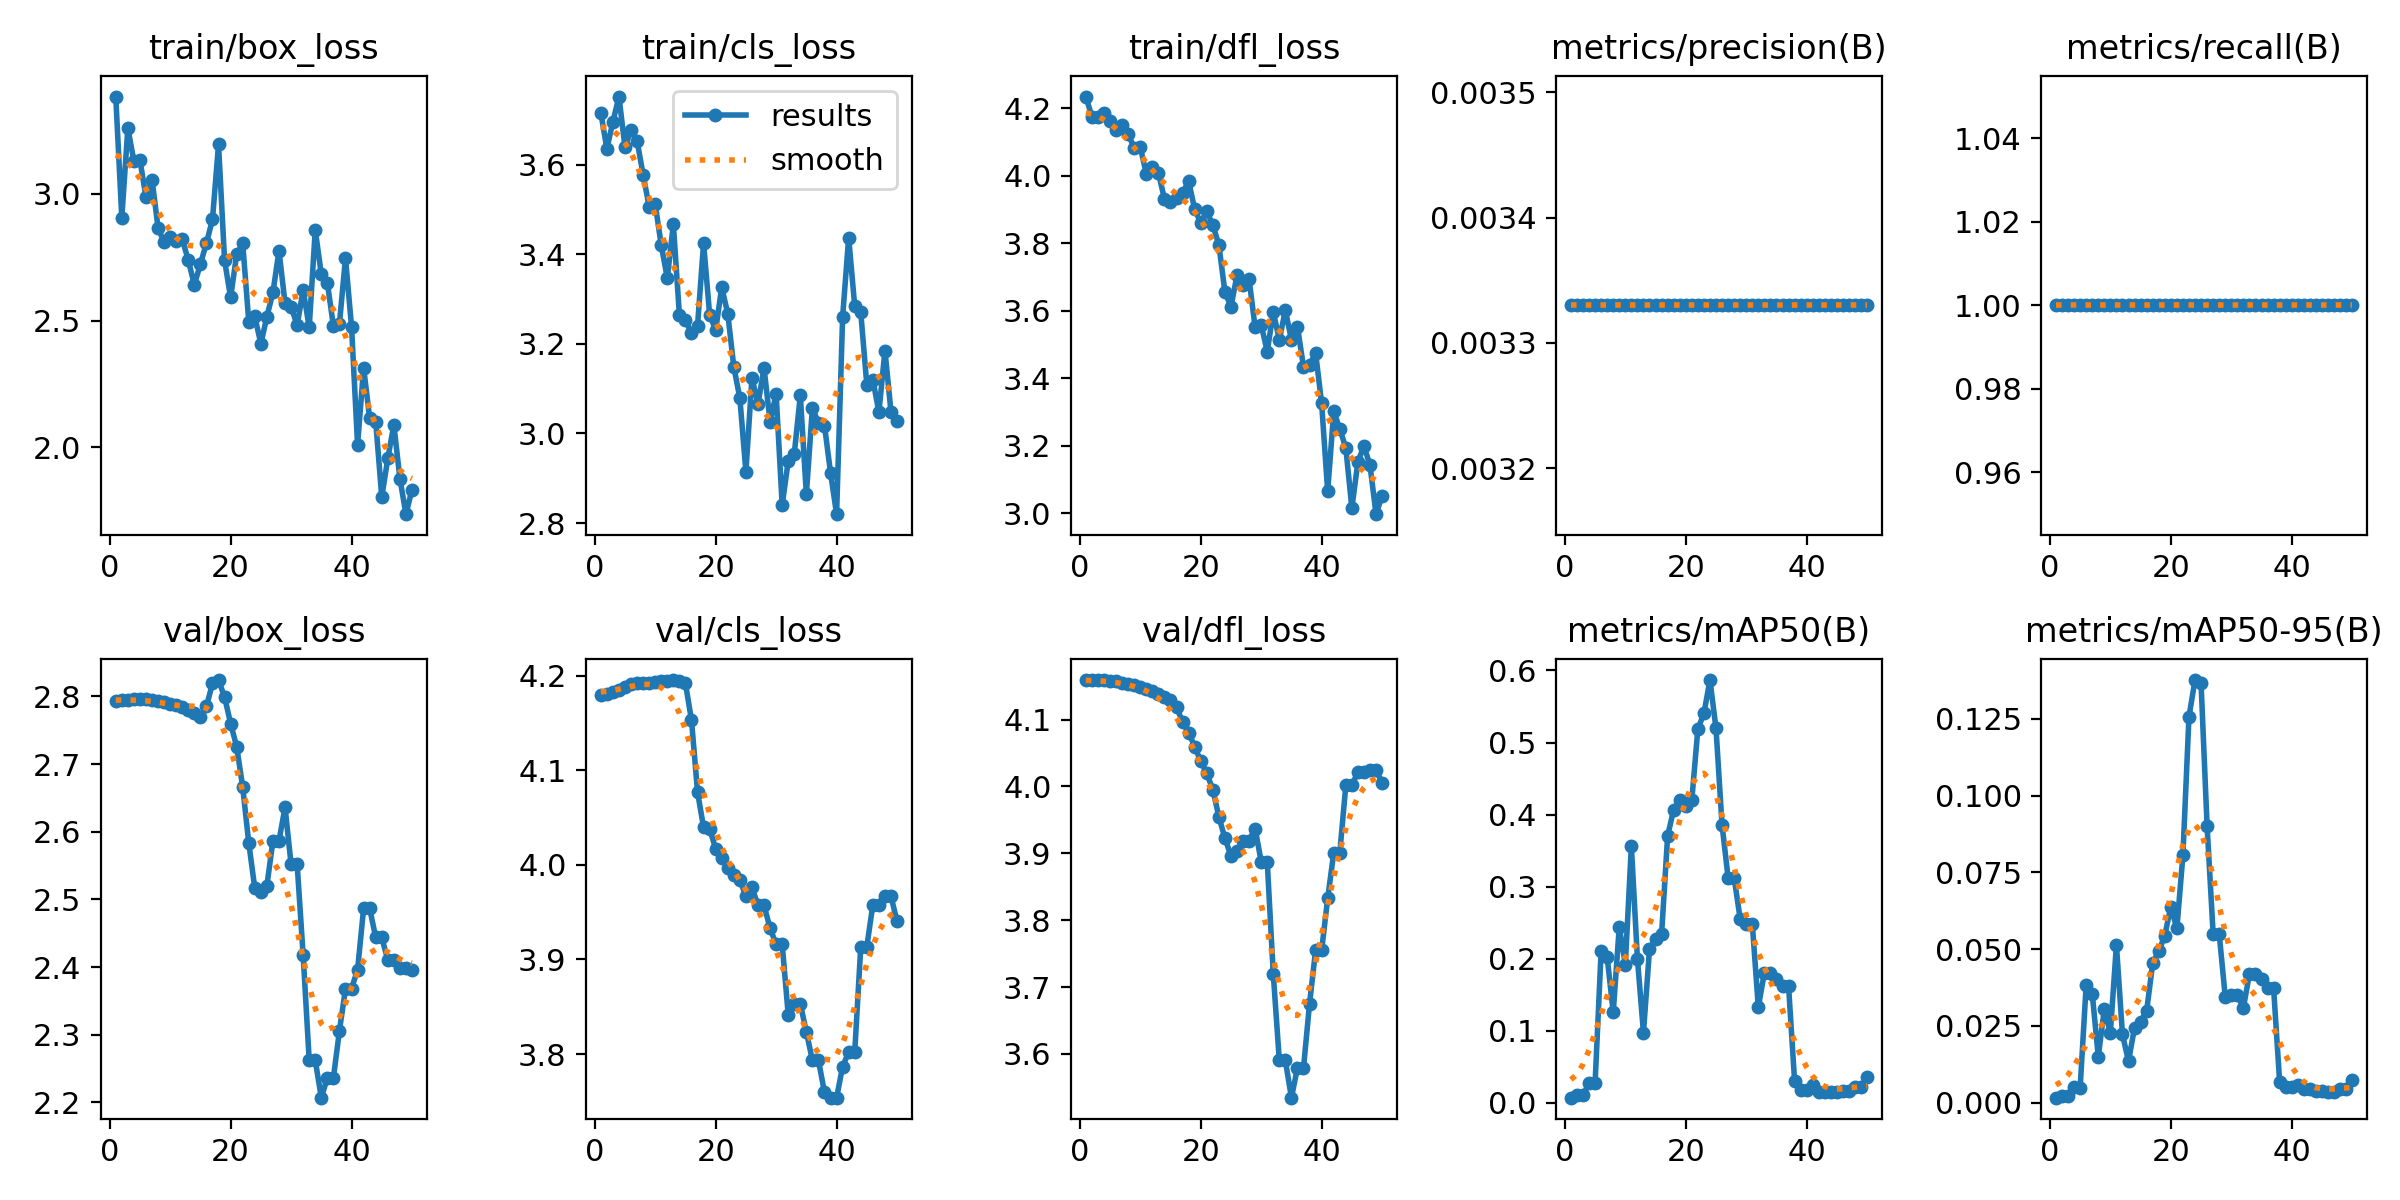

Values plotted in this chart, from the file beside it:
epoch, time, train/box_loss, train/cls_loss, train/dfl_loss, metrics/precision(B), metrics/recall(B), metrics/mAP50(B), metrics/mAP50-95(B), val/box_loss, val/cls_loss, val/dfl_loss, lr/pg0, lr/pg1, lr/pg2
1, 11.39, 3.385, 3.716, 4.235, 0.00333, 1, 0.00729, 0.00162, 2.793, 4.18, 4.159, 2e-05, 2e-05, 2e-05
2, 20.75, 2.907, 3.635, 4.175, 0.00333, 1, 0.01148, 0.00229, 2.794, 4.18, 4.159, 5.8812e-05, 5.8812e-05, 5.8812e-05
3, 29.39, 3.26, 3.695, 4.174, 0.00333, 1, 0.01063, 0.00206, 2.795, 4.182, 4.159, 9.604e-05, 9.604e-05, 9.604e-05
4, 38.24, 3.13, 3.752, 4.185, 0.00333, 1, 0.02764, 0.00495, 2.796, 4.185, 4.159, 0.0001317, 0.0001317, 0.0001317
5, 47.01, 3.134, 3.639, 4.162, 0.00333, 1, 0.02736, 0.0048, 2.796, 4.188, 4.158, 0.0001657, 0.0001657, 0.0001657
6, 55.59, 2.987, 3.678, 4.135, 0.00333, 1, 0.2107, 0.03835, 2.796, 4.191, 4.157, 0.0001982, 0.0001982, 0.0001982
7, 64.32, 3.057, 3.653, 4.149, 0.00333, 1, 0.2021, 0.03548, 2.794, 4.193, 4.155, 0.0002291, 0.0002291, 0.0002291
8, 72.74, 2.866, 3.578, 4.123, 0.00333, 1, 0.1257, 0.01502, 2.792, 4.192, 4.153, 0.0002584, 0.0002584, 0.0002584
9, 81.05, 2.809, 3.506, 4.083, 0.00333, 1, 0.2445, 0.0304, 2.792, 4.192, 4.152, 0.0002861, 0.0002861, 0.0002861
10, 89.61, 2.83, 3.512, 4.085, 0.00333, 1, 0.192, 0.02281, 2.789, 4.193, 4.149, 0.0003123, 0.0003123, 0.0003123
11, 98.6, 2.813, 3.42, 4.006, 0.00333, 1, 0.3564, 0.05134, 2.787, 4.194, 4.146, 0.0003368, 0.0003368, 0.0003368
12, 108, 2.821, 3.347, 4.026, 0.00333, 1, 0.2003, 0.02221, 2.784, 4.195, 4.143, 0.0003598, 0.0003598, 0.0003598
13, 117, 2.739, 3.467, 4.009, 0.00333, 1, 0.09745, 0.0135, 2.78, 4.195, 4.139, 0.0003812, 0.0003812, 0.0003812
14, 126, 2.641, 3.264, 3.931, 0.00333, 1, 0.2132, 0.02443, 2.776, 4.194, 4.134, 0.000401, 0.000401, 0.000401
15, 135, 2.723, 3.252, 3.922, 0.00333, 1, 0.2273, 0.0264, 2.77, 4.192, 4.129, 0.0004192, 0.0004192, 0.0004192
16, 143.9, 2.806, 3.224, 3.934, 0.00333, 1, 0.2342, 0.02992, 2.785, 4.153, 4.118, 0.0004359, 0.0004359, 0.0004359
17, 152.9, 2.9, 3.241, 3.949, 0.00333, 1, 0.3706, 0.04532, 2.819, 4.077, 4.097, 0.0004509, 0.0004509, 0.0004509
18, 161.9, 3.196, 3.425, 3.984, 0.00333, 1, 0.4067, 0.04928, 2.824, 4.039, 4.081, 0.0004644, 0.0004644, 0.0004644
19, 170.9, 2.737, 3.265, 3.901, 0.00333, 1, 0.4206, 0.05438, 2.799, 4.038, 4.06, 0.0004763, 0.0004763, 0.0004763
20, 179.9, 2.591, 3.23, 3.861, 0.00333, 1, 0.4114, 0.06384, 2.76, 4.017, 4.038, 0.0004866, 0.0004866, 0.0004866
21, 188.9, 2.761, 3.326, 3.895, 0.00333, 1, 0.4204, 0.05673, 2.726, 4.007, 4.02, 0.0004953, 0.0004953, 0.0004953
22, 197.8, 2.805, 3.267, 3.854, 0.00333, 1, 0.5188, 0.08052, 2.666, 3.997, 3.995, 0.0005024, 0.0005024, 0.0005024
23, 206.6, 2.496, 3.149, 3.795, 0.00333, 1, 0.5403, 0.1256, 2.583, 3.989, 3.955, 0.000508, 0.000508, 0.000508
24, 215.6, 2.516, 3.079, 3.656, 0.00333, 1, 0.5867, 0.1376, 2.516, 3.984, 3.923, 0.0005119, 0.0005119, 0.0005119
25, 224.5, 2.408, 2.914, 3.612, 0.00333, 1, 0.5195, 0.1366, 2.511, 3.967, 3.896, 0.0005143, 0.0005143, 0.0005143
26, 233.5, 2.515, 3.124, 3.705, 0.00333, 1, 0.3858, 0.09006, 2.52, 3.976, 3.903, 0.0005151, 0.0005151, 0.0005151
27, 242.7, 2.611, 3.065, 3.676, 0.00333, 1, 0.3125, 0.05498, 2.587, 3.957, 3.919, 0.0005143, 0.0005143, 0.0005143
28, 251.6, 2.776, 3.146, 3.693, 0.00333, 1, 0.3125, 0.05498, 2.587, 3.957, 3.919, 0.0005119, 0.0005119, 0.0005119
29, 260.4, 2.569, 3.027, 3.551, 0.00333, 1, 0.2553, 0.03453, 2.636, 3.933, 3.937, 0.000508, 0.000508, 0.000508
30, 269.8, 2.554, 3.088, 3.559, 0.00333, 1, 0.2486, 0.03511, 2.552, 3.916, 3.888, 0.0005024, 0.0005024, 0.0005024
31, 278.6, 2.482, 2.84, 3.479, 0.00333, 1, 0.2486, 0.03511, 2.552, 3.916, 3.888, 0.0004953, 0.0004953, 0.0004953
32, 287.7, 2.62, 2.938, 3.597, 0.00333, 1, 0.133, 0.03082, 2.417, 3.842, 3.72, 0.0004866, 0.0004866, 0.0004866
33, 297, 2.473, 2.954, 3.515, 0.00333, 1, 0.1806, 0.04192, 2.262, 3.853, 3.59, 0.0004763, 0.0004763, 0.0004763
34, 307.2, 2.858, 3.085, 3.601, 0.00333, 1, 0.1806, 0.04192, 2.262, 3.853, 3.59, 0.0004644, 0.0004644, 0.0004644
35, 316.6, 2.683, 2.864, 3.515, 0.00333, 1, 0.1717, 0.04015, 2.207, 3.823, 3.535, 0.000451, 0.000451, 0.000451
36, 325.6, 2.649, 3.057, 3.553, 0.00333, 1, 0.1622, 0.03729, 2.236, 3.793, 3.579, 0.0004359, 0.0004359, 0.0004359
37, 334.7, 2.478, 3.023, 3.434, 0.00333, 1, 0.1622, 0.03729, 2.236, 3.793, 3.579, 0.0004193, 0.0004193, 0.0004193
38, 343.2, 2.488, 3.018, 3.439, 0.00333, 1, 0.03041, 0.0067, 2.306, 3.76, 3.675, 0.0004011, 0.0004011, 0.0004011
39, 352.6, 2.746, 2.912, 3.476, 0.00333, 1, 0.01832, 0.00501, 2.368, 3.754, 3.755, 0.0003813, 0.0003813, 0.0003813
40, 361.5, 2.476, 2.82, 3.325, 0.00333, 1, 0.01832, 0.00501, 2.368, 3.754, 3.755, 0.0003599, 0.0003599, 0.0003599
41, 370.4, 2.009, 3.26, 3.065, 0.00333, 1, 0.02452, 0.0056, 2.396, 3.787, 3.833, 0.000337, 0.000337, 0.000337
42, 379.3, 2.313, 3.437, 3.302, 0.00333, 1, 0.01574, 0.00446, 2.487, 3.802, 3.901, 0.0003124, 0.0003124, 0.0003124
43, 388.2, 2.113, 3.284, 3.25, 0.00333, 1, 0.01574, 0.00446, 2.487, 3.802, 3.901, 0.0002863, 0.0002863, 0.0002863
44, 397.6, 2.101, 3.27, 3.193, 0.00333, 1, 0.0147, 0.00371, 2.444, 3.913, 4.002, 0.0002586, 0.0002586, 0.0002586
45, 406.2, 1.802, 3.109, 3.016, 0.00333, 1, 0.0147, 0.00371, 2.444, 3.913, 4.002, 0.0002293, 0.0002293, 0.0002293
46, 414.9, 1.955, 3.12, 3.152, 0.00333, 1, 0.01681, 0.00355, 2.41, 3.958, 4.022, 0.0001984, 0.0001984, 0.0001984
47, 423.6, 2.088, 3.047, 3.2, 0.00333, 1, 0.01681, 0.00355, 2.41, 3.958, 4.022, 0.0001659, 0.0001659, 0.0001659
48, 432.2, 1.875, 3.185, 3.142, 0.00333, 1, 0.02208, 0.00434, 2.399, 3.967, 4.025, 0.0001319, 0.0001319, 0.0001319
49, 440.7, 1.735, 3.048, 2.997, 0.00333, 1, 0.02208, 0.00434, 2.399, 3.967, 4.025, 9.6224e-05, 9.6224e-05, 9.6224e-05
50, 449.3, 1.832, 3.029, 3.052, 0.00333, 1, 0.03528, 0.00737, 2.395, 3.94, 4.005, 5.9004e-05, 5.9004e-05, 5.9004e-05
